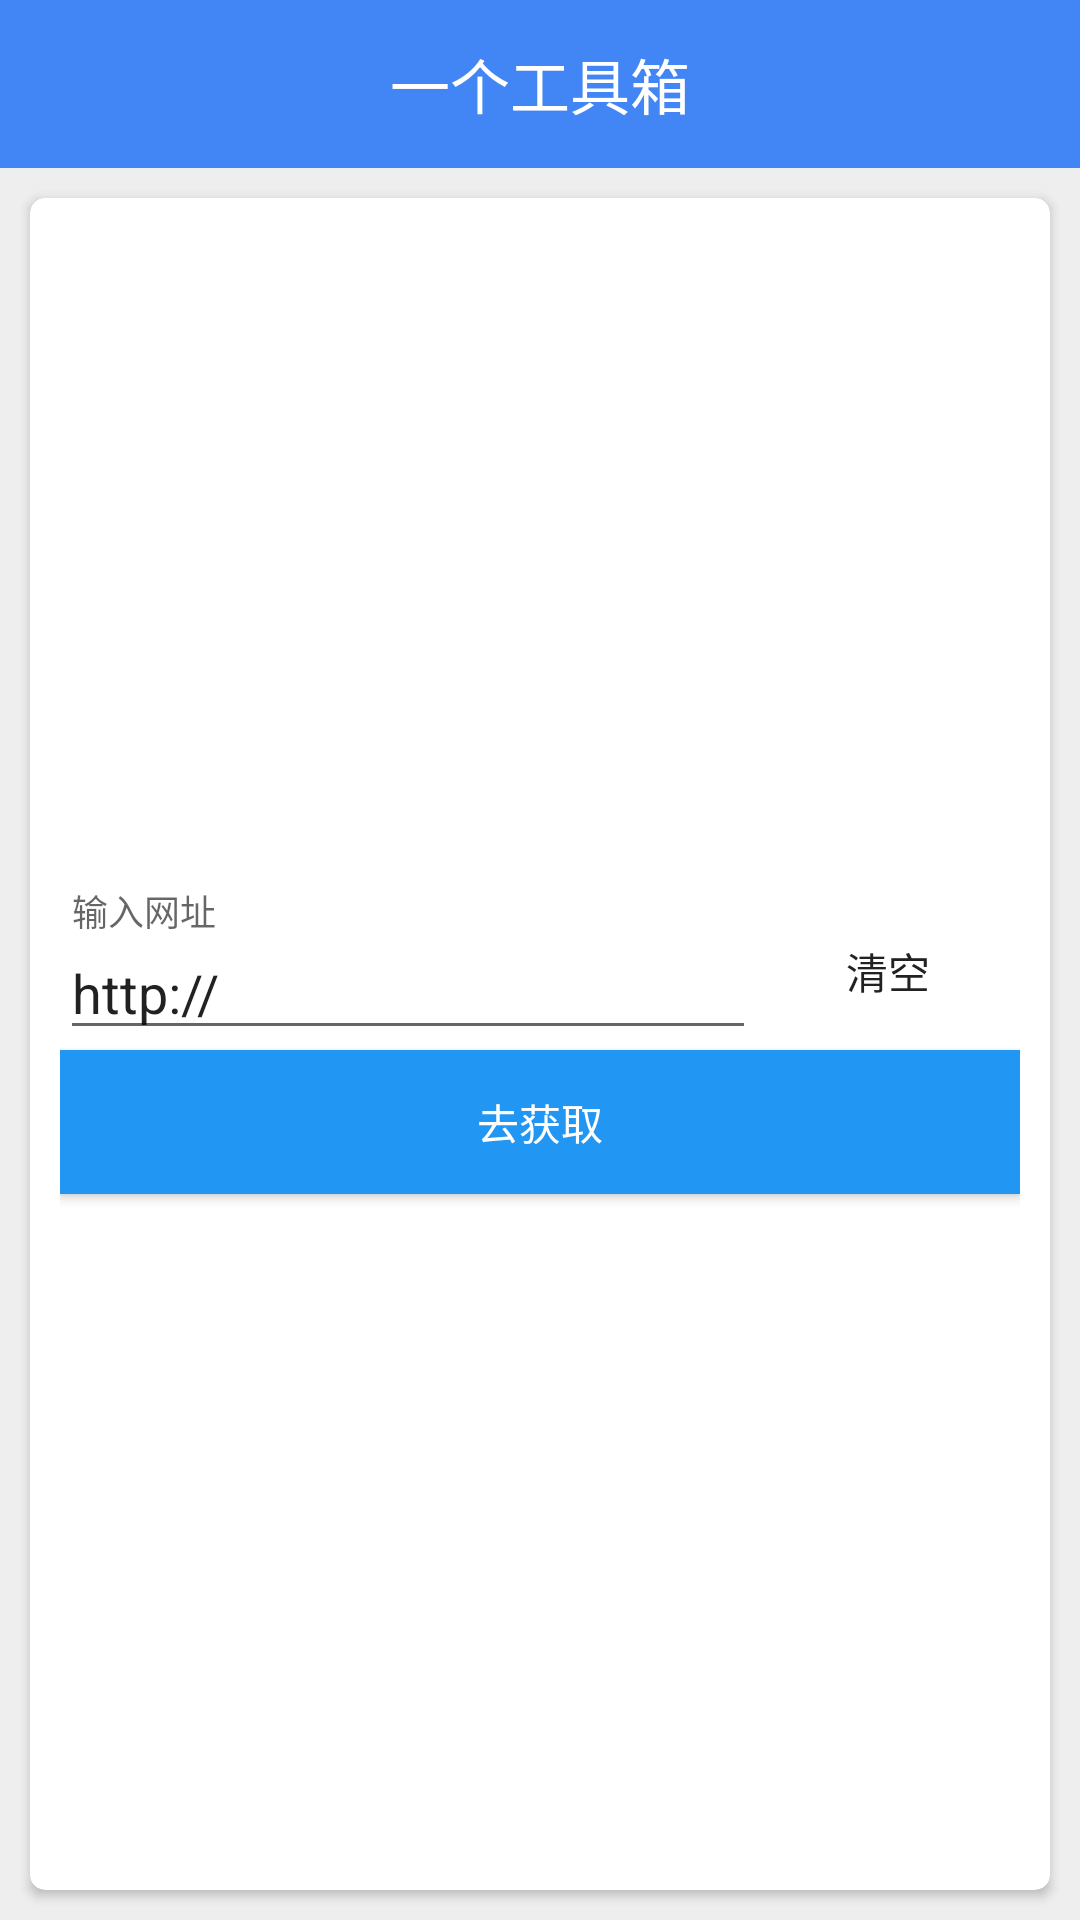

Android layout source for this screen:
<!-- AndroidManifest.xml: application theme AppTheme -->
<!-- res/layout/html_get_main_activity.xml -->
<?xml version="1.0" encoding="utf-8"?>

<LinearLayout xmlns:android="http://schemas.android.com/apk/res/android"
    xmlns:app="http://schemas.android.com/apk/res-auto"
    android:layout_width="match_parent"
    android:layout_height="match_parent"
    android:background="@color/lightGrey"
    android:orientation="vertical">

    <include layout="@layout/title_with_back_layout" />

    <android.support.v7.widget.CardView
        android:layout_width="match_parent"
        android:layout_height="match_parent"
        android:layout_margin="10dp"
        app:cardCornerRadius="5dp">

        <LinearLayout
            android:layout_width="match_parent"
            android:layout_height="match_parent"
            android:gravity="center"
            android:orientation="vertical"
            android:padding="10dp">

            <LinearLayout
                android:layout_width="match_parent"
                android:layout_height="wrap_content"
                android:gravity="center_vertical"
                android:orientation="horizontal">

                <android.support.design.widget.TextInputLayout
                    android:layout_width="0dp"
                    android:layout_height="wrap_content"
                    android:layout_weight="1">

                    <android.support.design.widget.TextInputLayout
                        android:layout_width="match_parent"
                        android:layout_height="wrap_content">

                        <EditText
                            android:id="@+id/html_get_input"
                            android:layout_width="match_parent"
                            android:layout_height="wrap_content"
                            android:hint="输入网址"
                            android:singleLine="true"
                            android:text="http://" />
                    </android.support.design.widget.TextInputLayout>
                </android.support.design.widget.TextInputLayout>

                <Button
                    android:id="@+id/html_get_clear_input"
                    android:layout_width="wrap_content"
                    android:layout_height="wrap_content"
                    android:background="?attr/selectableItemBackground"
                    android:clickable="true"
                    android:text="清空" />
            </LinearLayout>

            <Button
                android:id="@+id/html_get_generate_btn"
                android:layout_width="match_parent"
                android:layout_height="wrap_content"
                android:background="@color/blue_primary"
                android:text="去获取"
                android:textColor="@color/white" />

        </LinearLayout>
    </android.support.v7.widget.CardView>

</LinearLayout>
<!-- res/layout/title_with_back_layout.xml (included above) -->
<?xml version="1.0" encoding="utf-8"?>


<RelativeLayout xmlns:android="http://schemas.android.com/apk/res/android"
    android:layout_width="match_parent"
    android:layout_height="?attr/actionBarSize"
    android:background="?attr/colorPrimary"
    android:fitsSystemWindows="true">

    <TextView
        android:id="@+id/title_layout_title_text"
        android:layout_width="wrap_content"
        android:layout_height="wrap_content"
        android:layout_centerInParent="true"
        android:text="@string/app_name"
        android:textColor="#fff"
        android:textSize="20sp" />

    <Button
        android:id="@+id/title_layout_back_button"
        android:layout_width="25dp"
        android:layout_height="25dp"
        android:layout_alignParentLeft="true"
        android:layout_centerVertical="true"
        android:layout_marginLeft="10dp"
        android:background="@drawable/ic_back"
        android:clickable="true" />

    <TextView
        android:id="@+id/title_layout_option_button"
        android:layout_width="wrap_content"
        android:layout_height="wrap_content"
        android:layout_alignParentRight="true"
        android:layout_centerVertical="true"
        android:padding="10dp"
        android:text="option"
        android:textColor="@color/white"
        android:textSize="18sp"
        android:visibility="gone" />
</RelativeLayout>
<!-- resources referenced by this layout -->
<resources>
  <color name="blue_primary">#2196F3</color>
  <color name="lightGrey">#EEE</color>
  <color name="white">#fff</color>
  <string name="app_name">一个工具箱</string>
  <style name="AppTheme" parent="Theme.AppCompat.Light.NoActionBar">
          
          <item name="colorPrimary">@color/colorPrimary</item>
          <item name="colorPrimaryDark">@color/colorPrimaryDark</item>
          <item name="colorAccent">@color/colorAccent</item>
      </style>
  <color name="colorPrimary">#4285F4</color>
  <color name="colorPrimaryDark">#3367D6</color>
  <color name="colorAccent">#FF4081</color>
</resources>
